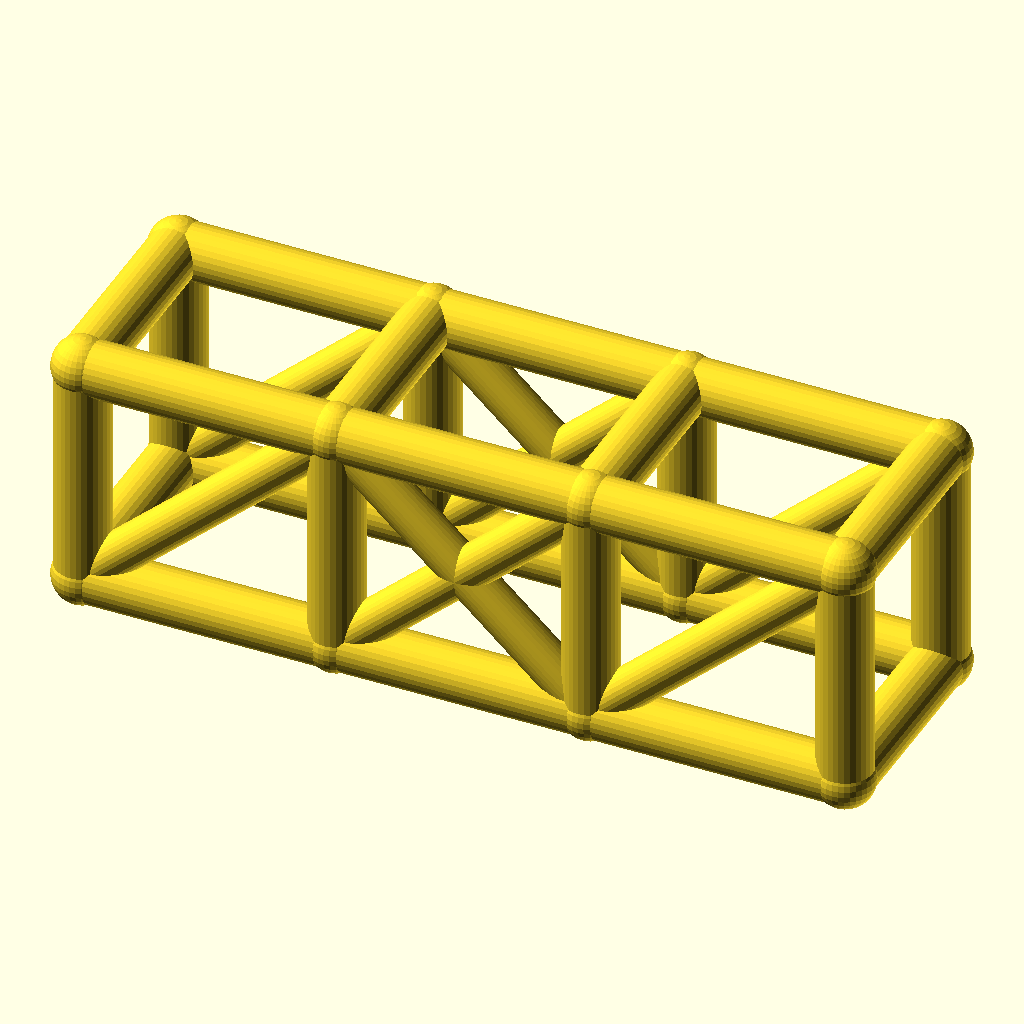
Cell 1: the model at its default parameters.
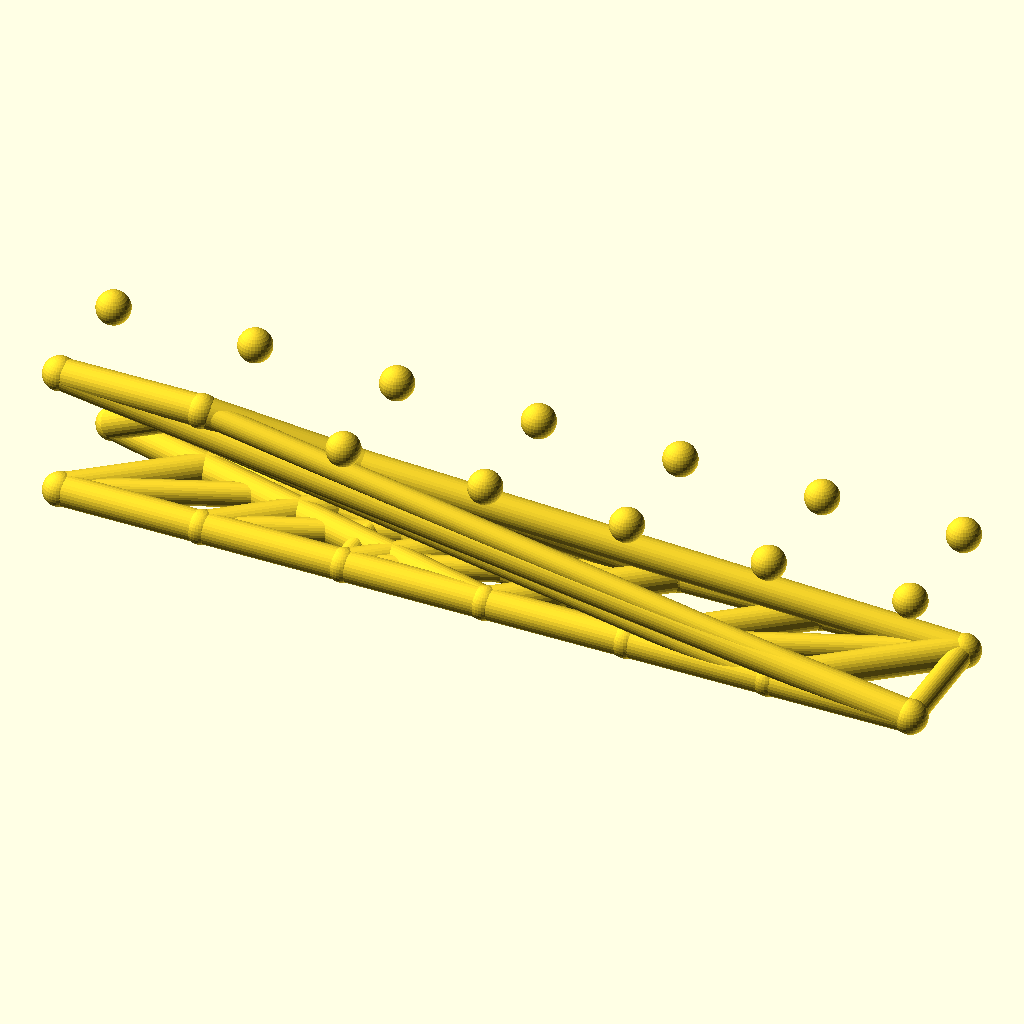
Cell 2: the same model with bays = 6.
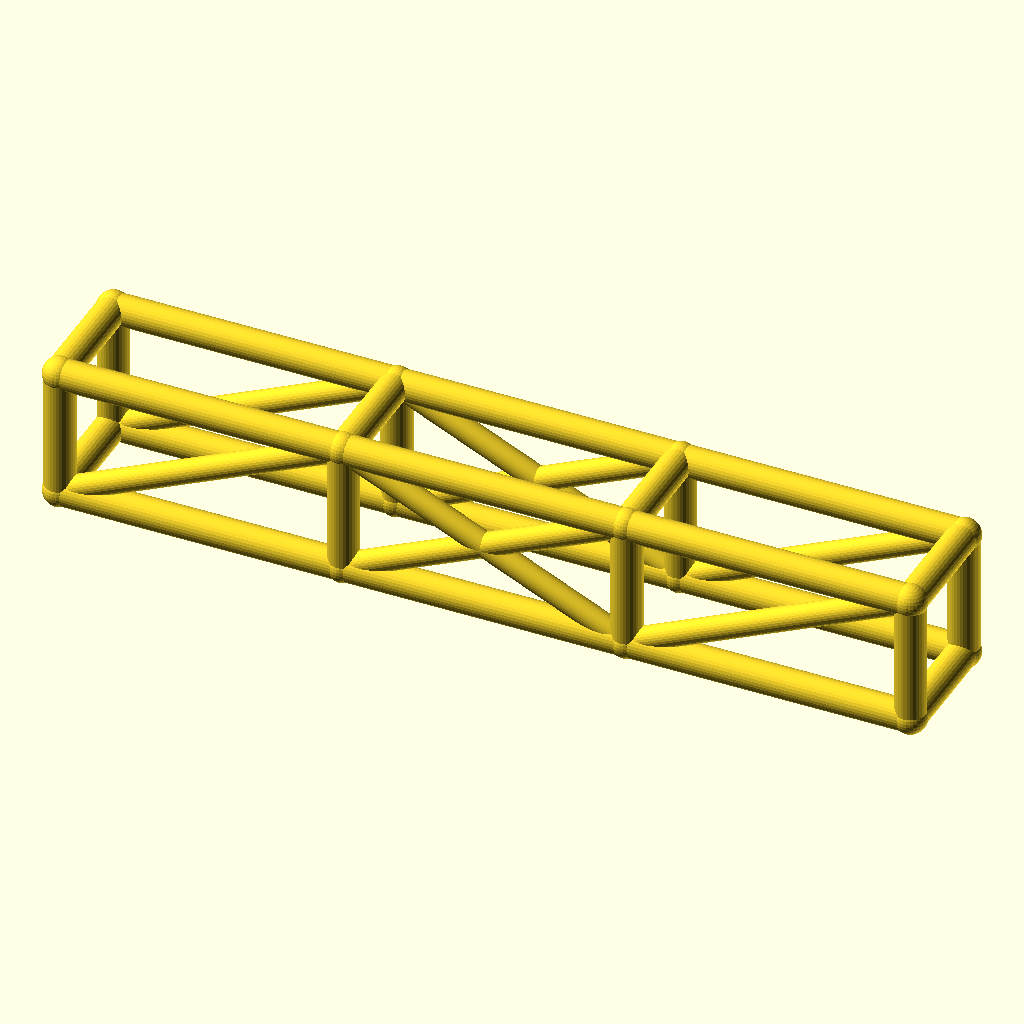
Cell 3 — bay_l set to 84, the other parameters unchanged.
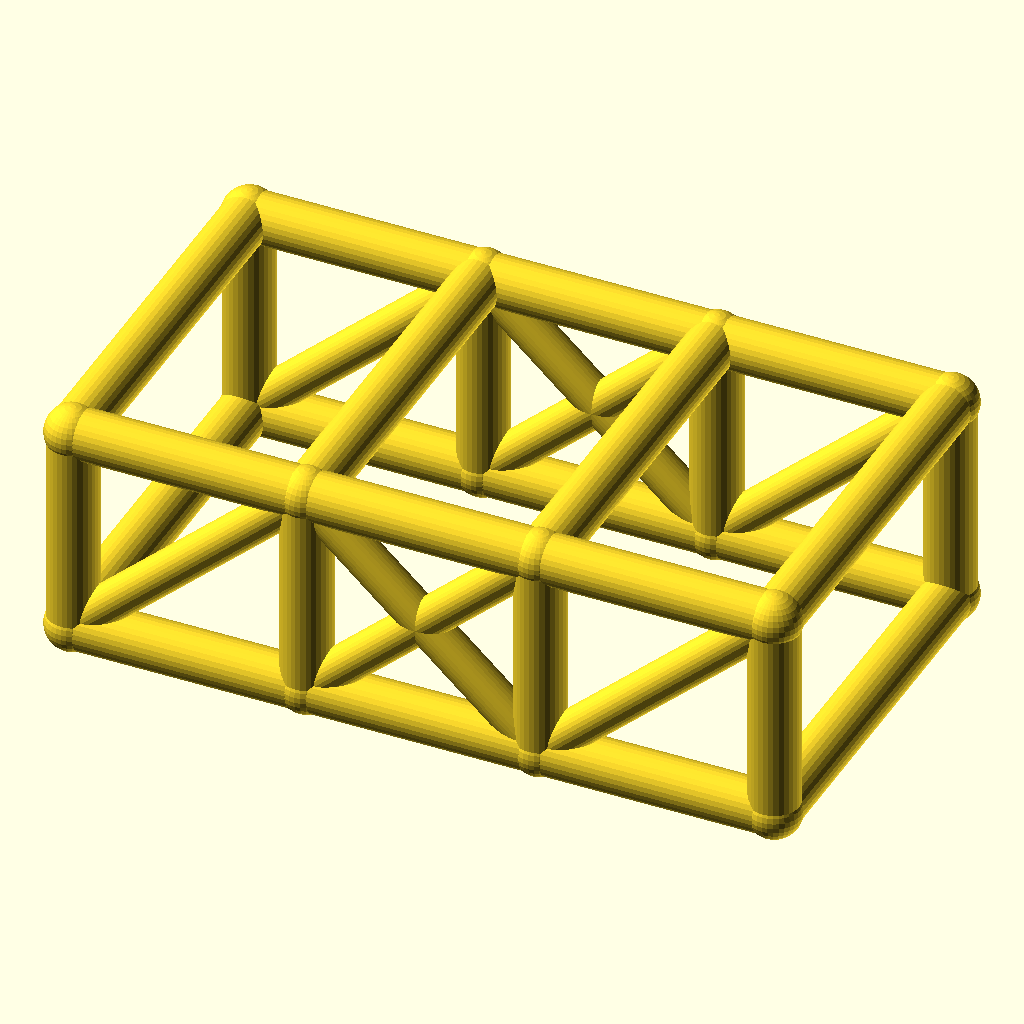
Cell 4: cage_w = 68 (everything else at default).
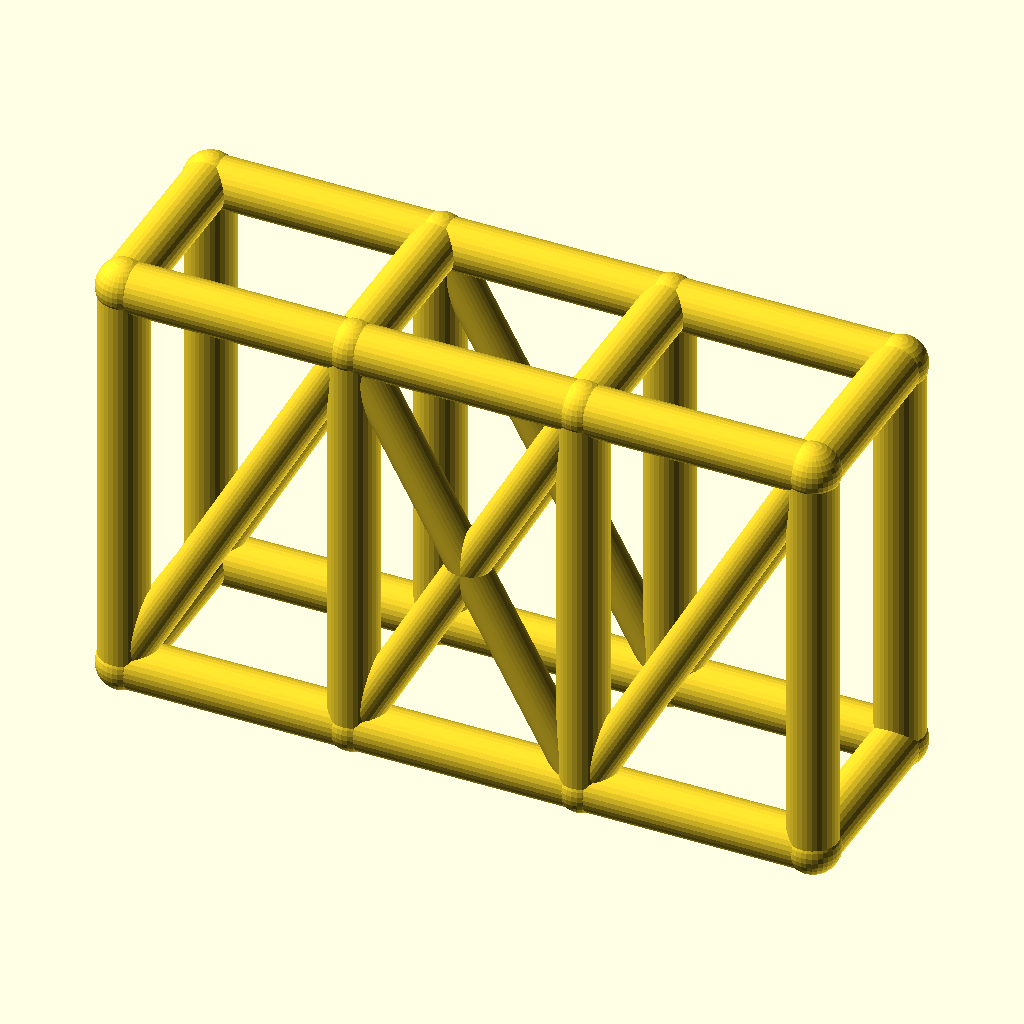
Cell 5: cage_h = 76 (everything else at default).
All cells are drawn from the same view direction (rotation 55°, 0°, 25°, orthographic, colour scheme Cornfield), but the view is re-fitted for each cell, so position and scale can differ between cells as well as the parameter.
Source of the model, optional_data/data/wire2/rollcages/scene_0201.scad:
$fn = 32;

// ----------------------------------------------------------------------
// Roll cage: 3 bays x 2 sections, bays 42 mm, 34 x 38 mm section
// ----------------------------------------------------------------------

// --- parameters (mm) ---
bays = 3;                 // number of bays along X
sections = 2;             // levels of the cage
bay_l = 42;               // bay length, X
cage_w = 34;              // cage width, Y
cage_h = 38;              // cage height, Z
rail_r = 4.5;             // rail and hoop radius
diag_r = 3.5;             // diagonal brace radius
joint_r = 4.9;            // joint ball radius
fit_tol = 0.1;            // declared fit tolerance (prompt contract)
free_tol = 0.5;           // declared free tolerance (prompt contract)

bbox_x = bays * bay_l + 2 * joint_r;  // overall X, joints included
bbox_y = cage_w + 2 * joint_r;  // overall Y, joints included
bbox_z = cage_h + 2 * joint_r;  // overall Z, joints included
rail_d = 2 * rail_r;  // rail stock diameter
diag_d = 2 * diag_r;  // diagonal stock diameter
joint_d = 2 * joint_r;  // joint ball diameter
cage_l = bays * bay_l;  // overall cage length
nodes = [for (lvl = [0, 1], side = [0, 1], st = [0 : bays]) [st * bay_l, side * cage_w, lvl * cage_h]];

module member(a, b, r) {
  /* round stock from joint a to joint b, ends buried in the joint balls */
  d = b - a;
  length = norm(d);
  translate(a) rotate([0, acos(d[2] / length), atan2(d[1], d[0])])
    cylinder(h = length, r = r);
}

module joint(p, r) {
  /* ball at the joint centre, fatter than every member meeting there */
  translate(p) sphere(r = r);
}

/* members - each call is one graph edge */
member(nodes[0], nodes[1], rail_r);
member(nodes[1], nodes[2], rail_r);
member(nodes[2], nodes[3], rail_r);
member(nodes[4], nodes[5], rail_r);
member(nodes[5], nodes[6], rail_r);
member(nodes[6], nodes[7], rail_r);
member(nodes[8], nodes[9], rail_r);
member(nodes[9], nodes[10], rail_r);
member(nodes[10], nodes[11], rail_r);
member(nodes[12], nodes[13], rail_r);
member(nodes[13], nodes[14], rail_r);
member(nodes[14], nodes[15], rail_r);
member(nodes[0], nodes[8], rail_r);
member(nodes[1], nodes[9], rail_r);
member(nodes[2], nodes[10], rail_r);
member(nodes[3], nodes[11], rail_r);
member(nodes[4], nodes[12], rail_r);
member(nodes[5], nodes[13], rail_r);
member(nodes[6], nodes[14], rail_r);
member(nodes[7], nodes[15], rail_r);
member(nodes[8], nodes[12], rail_r);
member(nodes[9], nodes[13], rail_r);
member(nodes[10], nodes[14], rail_r);
member(nodes[11], nodes[15], rail_r);
member(nodes[0], nodes[4], rail_r);
member(nodes[3], nodes[7], rail_r);
member(nodes[0], nodes[9], diag_r);
member(nodes[1], nodes[10], diag_r);
member(nodes[9], nodes[2], diag_r);
member(nodes[2], nodes[11], diag_r);
member(nodes[4], nodes[13], diag_r);
member(nodes[5], nodes[14], diag_r);
member(nodes[13], nodes[6], diag_r);
member(nodes[6], nodes[15], diag_r);

/* joint balls */
for (p = nodes) joint(p, joint_r);
Parameter table extracted from the source (name, type, default, range or options):
bays: number, default 3
sections: number, default 2
bay_l: number, default 42
cage_w: number, default 34
cage_h: number, default 38
rail_r: number, default 4.5
diag_r: number, default 3.5
joint_r: number, default 4.9
fit_tol: number, default 0.1
free_tol: number, default 0.5
